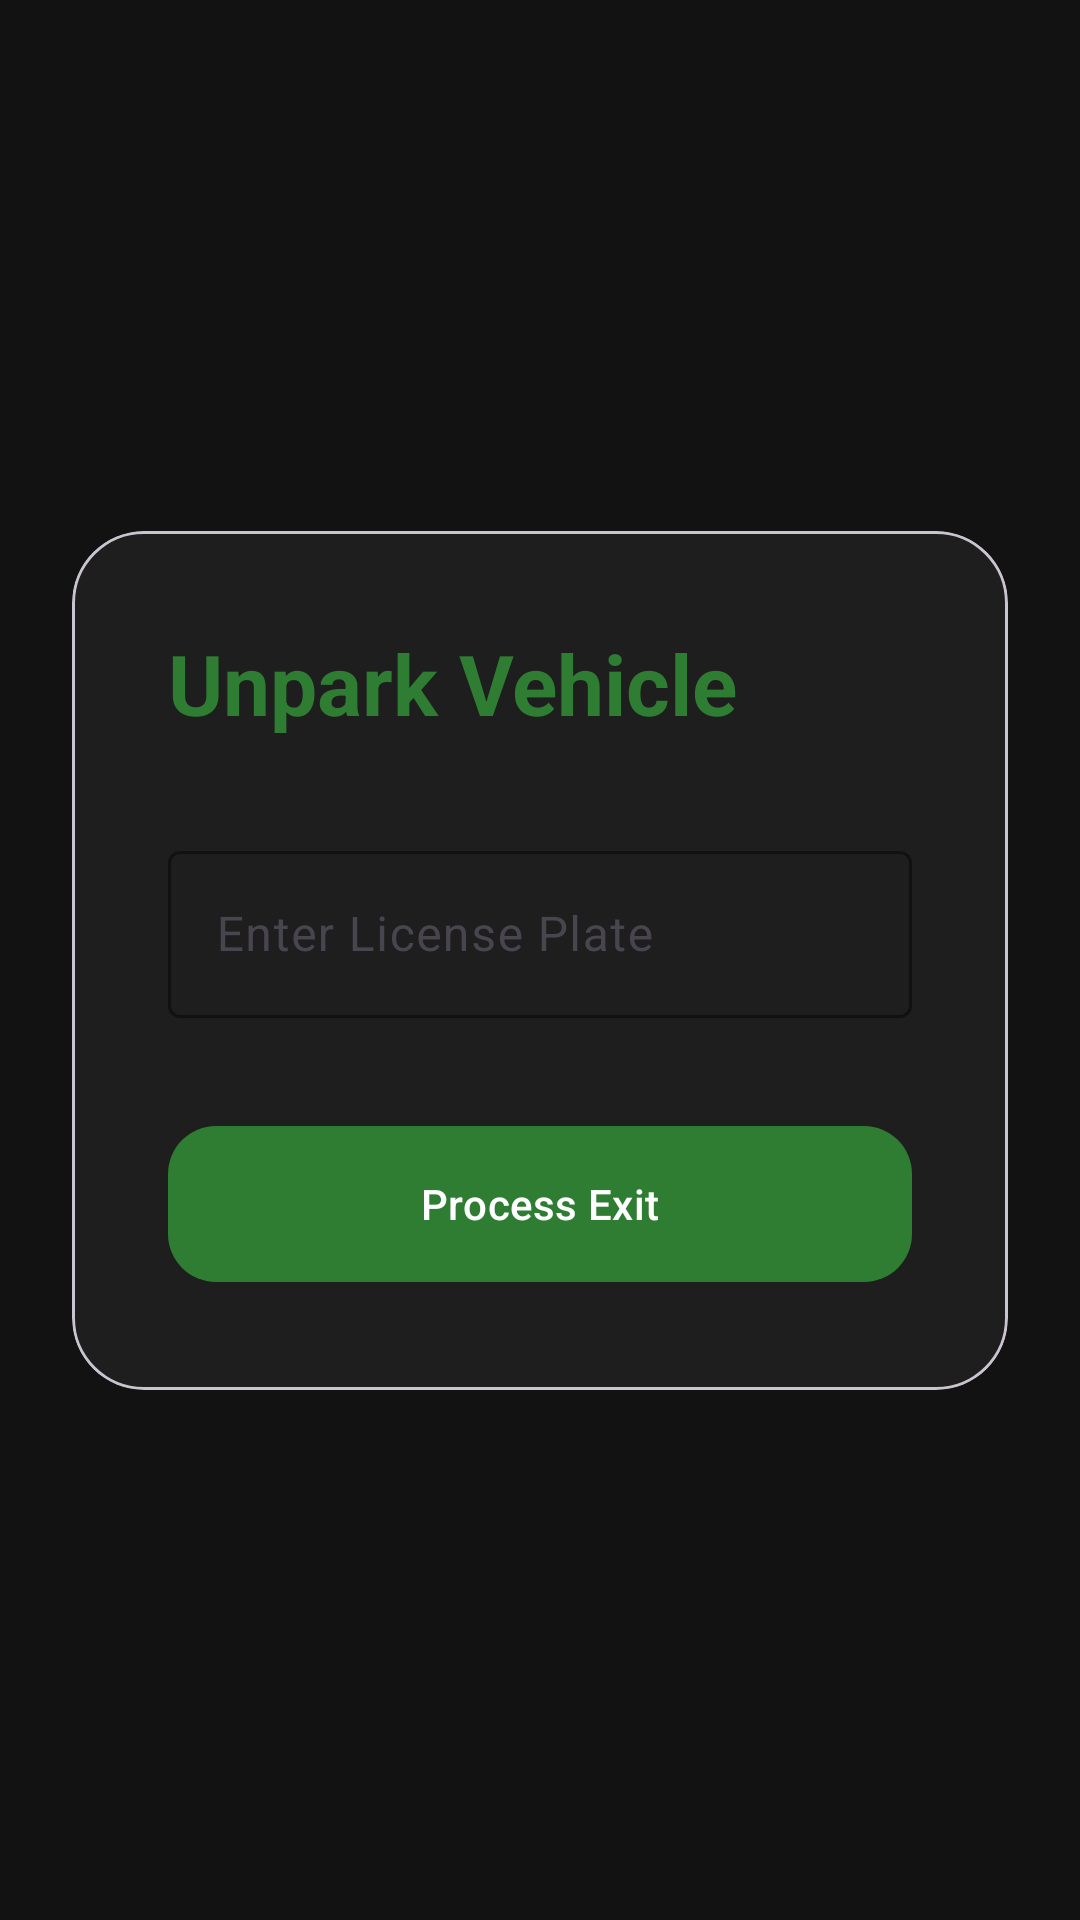

This screen was rendered from an Android layout file. Write that file and the resources it references.
<!-- AndroidManifest.xml: application theme Theme.SmartPark -->
<!-- res/layout/activity_unpark.xml -->
<?xml version="1.0" encoding="utf-8"?>
<androidx.constraintlayout.widget.ConstraintLayout xmlns:android="http://schemas.android.com/apk/res/android"
    xmlns:app="http://schemas.android.com/apk/res-auto"
    android:layout_width="match_parent"
    android:layout_height="match_parent"
    android:background="@color/background">

    <com.google.android.material.card.MaterialCardView
        android:layout_width="match_parent"
        android:layout_height="wrap_content"
        android:layout_margin="24dp"
        app:cardBackgroundColor="@color/surface"
        app:cardCornerRadius="24dp"
        app:layout_constraintTop_toTopOf="parent"
        app:layout_constraintBottom_toBottomOf="parent">

        <LinearLayout
            android:layout_width="match_parent"
            android:layout_height="wrap_content"
            android:orientation="vertical"
            android:padding="32dp">

            <TextView
                android:layout_width="wrap_content"
                android:layout_height="wrap_content"
                android:text="Unpark Vehicle"
                android:textColor="@color/primary"
                android:textSize="28sp"
                android:textStyle="bold" />

            <com.google.android.material.textfield.TextInputLayout
                android:layout_width="match_parent"
                android:layout_height="wrap_content"
                android:layout_marginTop="32dp"
                android:hint="Enter License Plate"
                app:boxStrokeColor="@color/primary">
                <com.google.android.material.textfield.TextInputEditText
                    android:id="@+id/etUnparkPlate"
                    android:layout_width="match_parent"
                    android:layout_height="wrap_content"
                    android:inputType="textCapCharacters"
                    android:textColor="@color/on_surface" />
            </com.google.android.material.textfield.TextInputLayout>

            <com.google.android.material.button.MaterialButton
                android:id="@+id/btnUnpark"
                android:layout_width="match_parent"
                android:layout_height="60dp"
                android:layout_marginTop="32dp"
                android:text="Process Exit"
                app:cornerRadius="16dp" />

        </LinearLayout>
    </com.google.android.material.card.MaterialCardView>

</androidx.constraintlayout.widget.ConstraintLayout>
<!-- resources referenced by this layout -->
<resources>
  <color name="background">#121212</color>
  <color name="on_surface">#E0E0E0</color>
  <color name="primary">#2E7D32</color>
  <color name="surface">#1E1E1E</color>
  <style name="Theme.SmartPark" parent="Theme.Material3.DayNight.NoActionBar">
          <item name="colorPrimary">@color/primary</item>
          <item name="android:statusBarColor">@color/background</item>
          <item name="android:windowBackground">@color/background</item>
      </style>
</resources>
